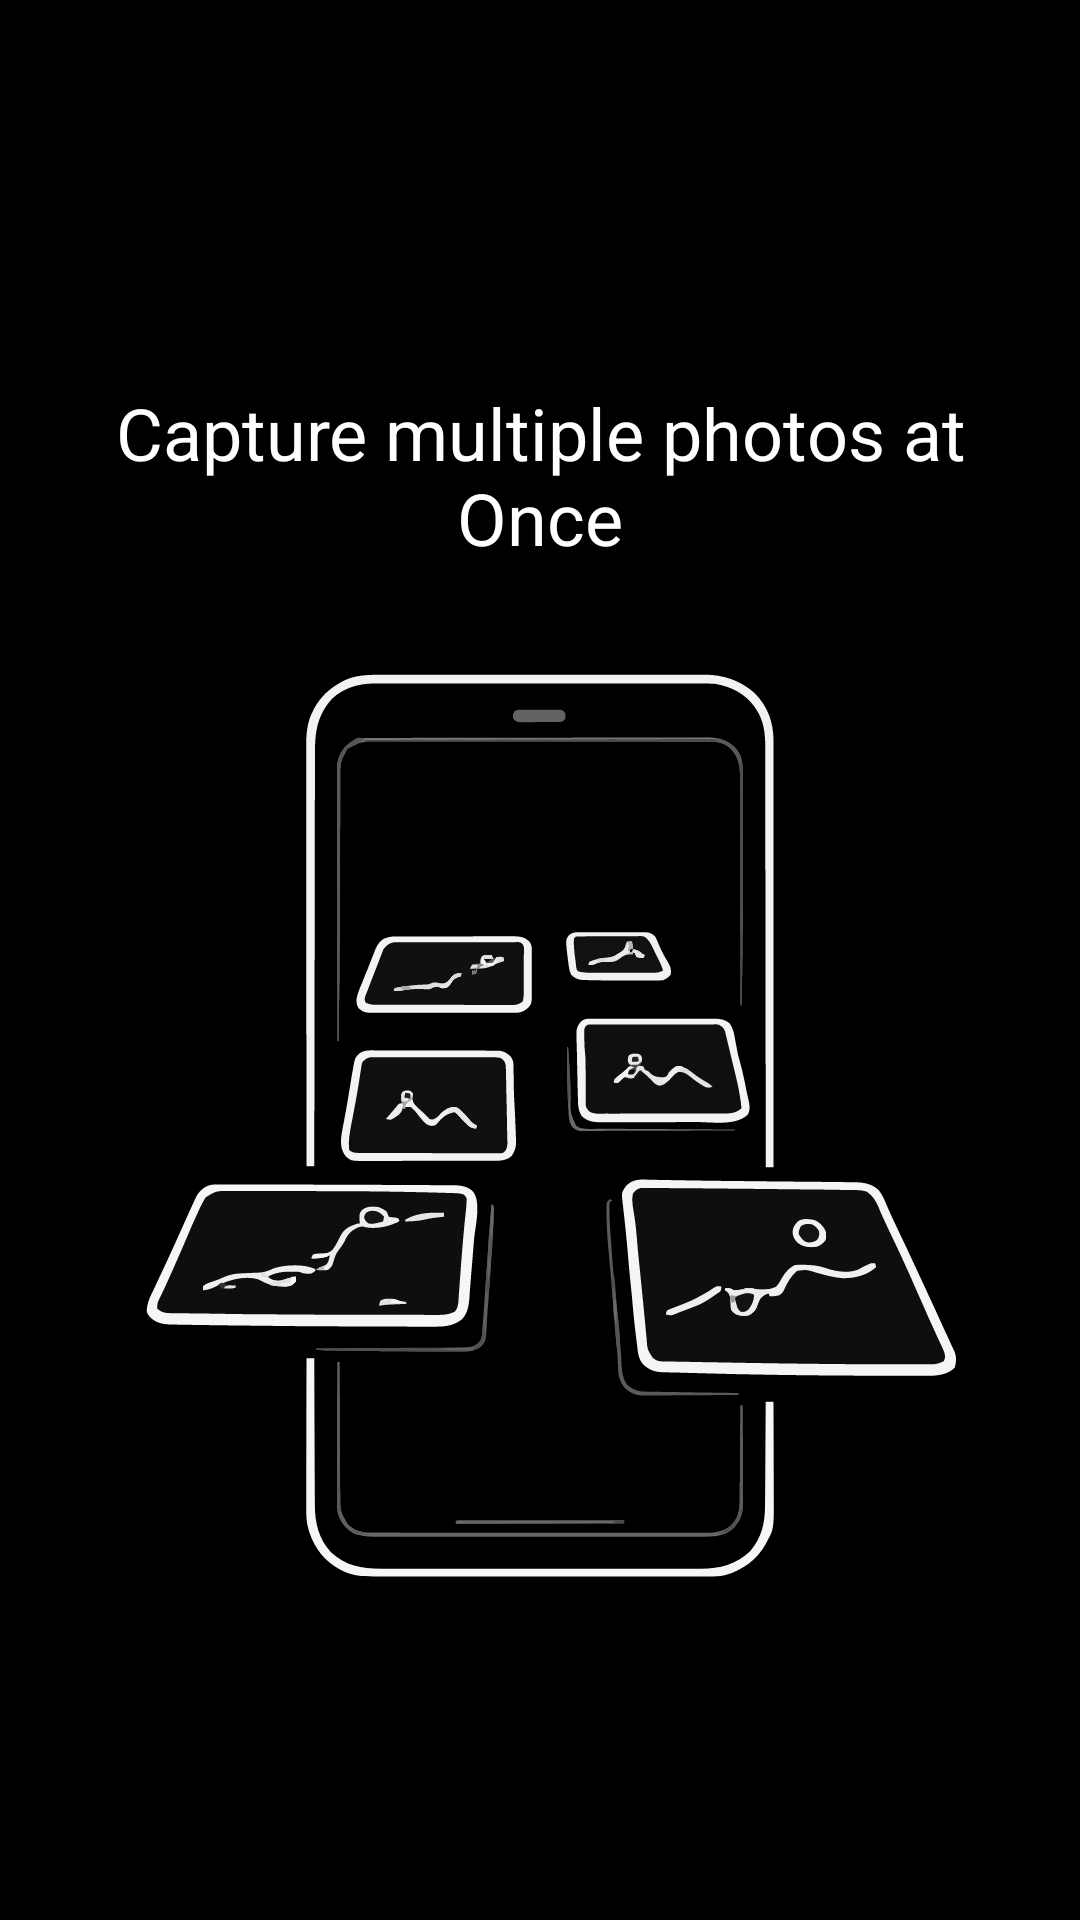

Reconstruct the res/layout file that produces this screen, plus the resources it refers to.
<!-- AndroidManifest.xml: application theme Theme.Reviva -->
<!-- res/layout/frag_onboarding1.xml -->
<?xml version="1.0" encoding="utf-8"?>
<androidx.constraintlayout.widget.ConstraintLayout
    xmlns:android="http://schemas.android.com/apk/res/android"
    xmlns:app="http://schemas.android.com/apk/res-auto"
    xmlns:tools="http://schemas.android.com/tools"
    android:layout_width="match_parent"
    android:layout_height="match_parent"
    android:background="@color/black">

    <androidx.constraintlayout.widget.Guideline
        android:id="@+id/guideline20"
        android:layout_width="wrap_content"
        android:layout_height="wrap_content"
        android:orientation="horizontal"
        app:layout_constraintGuide_percent="0.20" />

    <ImageView
        android:id="@+id/imgOnboarding"
        android:layout_width="0dp"
        android:layout_height="0dp"
        android:contentDescription="@string/onboarding1"
        android:scaleType="fitCenter"
        android:src="@drawable/onboarding1"
        app:layout_constraintBottom_toBottomOf="parent"
        app:layout_constraintEnd_toEndOf="parent"
        app:layout_constraintHorizontal_bias="0.0"
        app:layout_constraintStart_toStartOf="parent"
        app:layout_constraintTop_toBottomOf="@id/guideline20"
        android:layout_marginTop="16dp"
        app:layout_constraintVertical_bias="0.0" />

    <TextView
        android:id="@+id/textView"
        android:layout_width="0dp"
        android:layout_height="wrap_content"
        android:layout_marginStart="16dp"
        android:layout_marginEnd="16dp"
        android:text="@string/capture_multiple_photos_at_once"
        android:textAlignment="center"
        android:textColor="@color/white"
        android:textSize="24sp"
        app:layout_constraintTop_toTopOf="@id/guideline20"
        app:layout_constraintStart_toStartOf="parent"
        app:layout_constraintEnd_toEndOf="parent"/>

</androidx.constraintlayout.widget.ConstraintLayout>
<!-- resources referenced by this layout -->
<resources>
  <color name="black">#FF000000</color>
  <color name="white">#FFFFFFFF</color>
  <!-- drawable onboarding1: vector/xml drawable (drawable, 80978 chars, omitted) -->
  <string name="capture_multiple_photos_at_once">Capture multiple photos at Once</string>
  <string name="onboarding1">Capture multiple photos at Once</string>
  <style name="Theme.Reviva" parent="Base.Theme.Reviva" />
  <style name="Base.Theme.Reviva" parent="Theme.Material3.DayNight.NoActionBar">
  
          
          <item name="android:windowBackground">@color/screen_background</item>
  
          
          <item name="android:statusBarColor">@color/black</item>
          <item name="android:navigationBarColor">@color/black</item>
  
          
          <item name="android:windowLightStatusBar">false</item>
          <item name="android:windowLightNavigationBar">false</item>
  
      </style>
  <color name="screen_background">#FFFFFFFF</color>
</resources>
